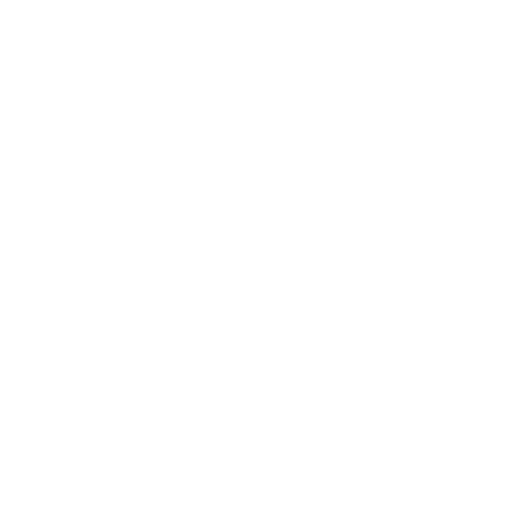
t = 0.00 s
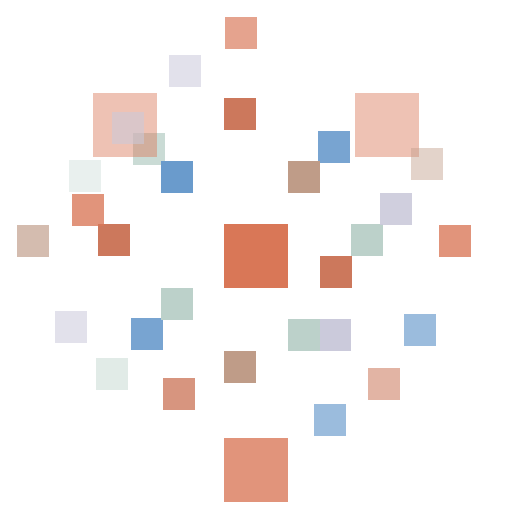
t = 0.57 s
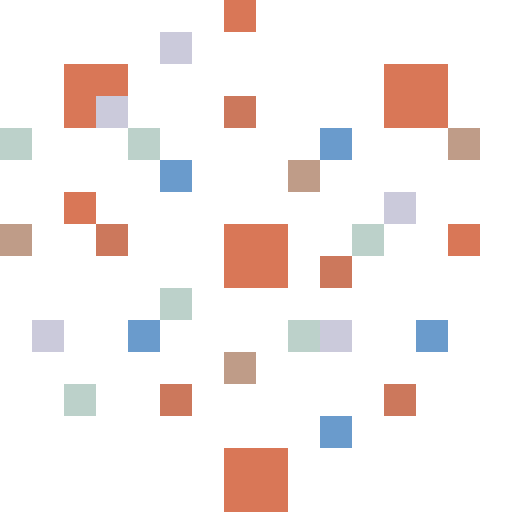
t = 1.16 s
t = 1.74 s: frame unchanged from t = 1.16 s, image omitted
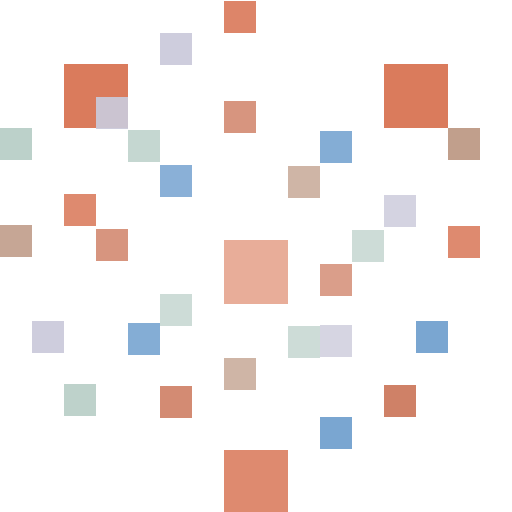
t = 2.31 s
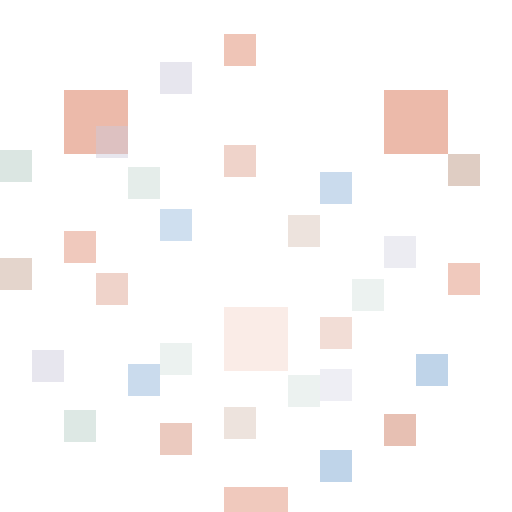
t = 2.84 s

The animated SVG that drew these frames (rendered in a browser with its animation timeline set to each time). Animation: 64 SMIL elements (animate=32,animateTransform=32); one cycle of 3.45 s, repeats indefinitely.

<svg xmlns="http://www.w3.org/2000/svg" viewBox="0 0 16 16" width="512" height="512" shape-rendering="crispEdges" role="img" aria-label="POPR pixel confetti bursting outward and drifting down">
  <rect x="7" y="7" width="2" height="2" fill="#D97757" opacity="0">
    <animate attributeName="opacity" values="0;1;1;0" keyTimes="0;0.12;0.62;1"
             dur="3.0s" begin="0.0s" repeatCount="indefinite"/>
    <animateTransform attributeName="transform" type="translate" additive="sum"
             values="0.00,0.00; 0,0; 0,0; 0,4.00"
             keyTimes="0;0.18;0.62;1" calcMode="spline"
             keySplines="0.2 0.9 0.3 1; 0 0 1 1; 0.5 0 0.9 0.6"
             dur="3.0s" begin="0.0s" repeatCount="indefinite"/>
  </rect>
  <rect x="7" y="3" width="1" height="1" fill="#CC785C" opacity="0">
    <animate attributeName="opacity" values="0;1;1;0" keyTimes="0;0.12;0.62;1"
             dur="3.0s" begin="0.205s" repeatCount="indefinite"/>
    <animateTransform attributeName="transform" type="translate" additive="sum"
             values="0.50,4.50; 0,0; 0,0; 0,4.00"
             keyTimes="0;0.18;0.62;1" calcMode="spline"
             keySplines="0.2 0.9 0.3 1; 0 0 1 1; 0.5 0 0.9 0.6"
             dur="3.0s" begin="0.205s" repeatCount="indefinite"/>
  </rect>
  <rect x="10" y="4" width="1" height="1" fill="#6A9BCC" opacity="0">
    <animate attributeName="opacity" values="0;1;1;0" keyTimes="0;0.12;0.62;1"
             dur="3.0s" begin="0.245s" repeatCount="indefinite"/>
    <animateTransform attributeName="transform" type="translate" additive="sum"
             values="-2.50,3.50; 0,0; 0,0; 0,4.00"
             keyTimes="0;0.18;0.62;1" calcMode="spline"
             keySplines="0.2 0.9 0.3 1; 0 0 1 1; 0.5 0 0.9 0.6"
             dur="3.0s" begin="0.245s" repeatCount="indefinite"/>
  </rect>
  <rect x="11" y="7" width="1" height="1" fill="#BCD1CA" opacity="0">
    <animate attributeName="opacity" values="0;1;1;0" keyTimes="0;0.12;0.62;1"
             dur="3.0s" begin="0.164s" repeatCount="indefinite"/>
    <animateTransform attributeName="transform" type="translate" additive="sum"
             values="-3.50,0.50; 0,0; 0,0; 0,4.00"
             keyTimes="0;0.18;0.62;1" calcMode="spline"
             keySplines="0.2 0.9 0.3 1; 0 0 1 1; 0.5 0 0.9 0.6"
             dur="3.0s" begin="0.164s" repeatCount="indefinite"/>
  </rect>
  <rect x="10" y="10" width="1" height="1" fill="#CBCADB" opacity="0">
    <animate attributeName="opacity" values="0;1;1;0" keyTimes="0;0.12;0.62;1"
             dur="3.0s" begin="0.205s" repeatCount="indefinite"/>
    <animateTransform attributeName="transform" type="translate" additive="sum"
             values="-2.50,-2.50; 0,0; 0,0; 0,4.00"
             keyTimes="0;0.18;0.62;1" calcMode="spline"
             keySplines="0.2 0.9 0.3 1; 0 0 1 1; 0.5 0 0.9 0.6"
             dur="3.0s" begin="0.205s" repeatCount="indefinite"/>
  </rect>
  <rect x="7" y="11" width="1" height="1" fill="#BF9C88" opacity="0">
    <animate attributeName="opacity" values="0;1;1;0" keyTimes="0;0.12;0.62;1"
             dur="3.0s" begin="0.164s" repeatCount="indefinite"/>
    <animateTransform attributeName="transform" type="translate" additive="sum"
             values="0.50,-3.50; 0,0; 0,0; 0,4.00"
             keyTimes="0;0.18;0.62;1" calcMode="spline"
             keySplines="0.2 0.9 0.3 1; 0 0 1 1; 0.5 0 0.9 0.6"
             dur="3.0s" begin="0.164s" repeatCount="indefinite"/>
  </rect>
  <rect x="4" y="10" width="1" height="1" fill="#6A9BCC" opacity="0">
    <animate attributeName="opacity" values="0;1;1;0" keyTimes="0;0.12;0.62;1"
             dur="3.0s" begin="0.245s" repeatCount="indefinite"/>
    <animateTransform attributeName="transform" type="translate" additive="sum"
             values="3.50,-2.50; 0,0; 0,0; 0,4.00"
             keyTimes="0;0.18;0.62;1" calcMode="spline"
             keySplines="0.2 0.9 0.3 1; 0 0 1 1; 0.5 0 0.9 0.6"
             dur="3.0s" begin="0.245s" repeatCount="indefinite"/>
  </rect>
  <rect x="3" y="7" width="1" height="1" fill="#CC785C" opacity="0">
    <animate attributeName="opacity" values="0;1;1;0" keyTimes="0;0.12;0.62;1"
             dur="3.0s" begin="0.205s" repeatCount="indefinite"/>
    <animateTransform attributeName="transform" type="translate" additive="sum"
             values="4.50,0.50; 0,0; 0,0; 0,4.00"
             keyTimes="0;0.18;0.62;1" calcMode="spline"
             keySplines="0.2 0.9 0.3 1; 0 0 1 1; 0.5 0 0.9 0.6"
             dur="3.0s" begin="0.205s" repeatCount="indefinite"/>
  </rect>
  <rect x="4" y="4" width="1" height="1" fill="#BCD1CA" opacity="0">
    <animate attributeName="opacity" values="0;1;1;0" keyTimes="0;0.12;0.62;1"
             dur="3.0s" begin="0.286s" repeatCount="indefinite"/>
    <animateTransform attributeName="transform" type="translate" additive="sum"
             values="3.50,3.50; 0,0; 0,0; 0,4.00"
             keyTimes="0;0.18;0.62;1" calcMode="spline"
             keySplines="0.2 0.9 0.3 1; 0 0 1 1; 0.5 0 0.9 0.6"
             dur="3.0s" begin="0.286s" repeatCount="indefinite"/>
  </rect>
  <rect x="7" y="0" width="1" height="1" fill="#D97757" opacity="0">
    <animate attributeName="opacity" values="0;1;1;0" keyTimes="0;0.12;0.62;1"
             dur="3.0s" begin="0.327s" repeatCount="indefinite"/>
    <animateTransform attributeName="transform" type="translate" additive="sum"
             values="0.50,7.50; 0,0; 0,0; 0,4.00"
             keyTimes="0;0.18;0.62;1" calcMode="spline"
             keySplines="0.2 0.9 0.3 1; 0 0 1 1; 0.5 0 0.9 0.6"
             dur="3.0s" begin="0.327s" repeatCount="indefinite"/>
  </rect>
  <rect x="12" y="2" width="2" height="2" fill="#D97757" opacity="0">
    <animate attributeName="opacity" values="0;1;1;0" keyTimes="0;0.12;0.62;1"
             dur="3.0s" begin="0.409s" repeatCount="indefinite"/>
    <animateTransform attributeName="transform" type="translate" additive="sum"
             values="-5.00,5.00; 0,0; 0,0; 0,4.00"
             keyTimes="0;0.18;0.62;1" calcMode="spline"
             keySplines="0.2 0.9 0.3 1; 0 0 1 1; 0.5 0 0.9 0.6"
             dur="3.0s" begin="0.409s" repeatCount="indefinite"/>
  </rect>
  <rect x="14" y="7" width="1" height="1" fill="#D97757" opacity="0">
    <animate attributeName="opacity" values="0;1;1;0" keyTimes="0;0.12;0.62;1"
             dur="3.0s" begin="0.286s" repeatCount="indefinite"/>
    <animateTransform attributeName="transform" type="translate" additive="sum"
             values="-6.50,0.50; 0,0; 0,0; 0,4.00"
             keyTimes="0;0.18;0.62;1" calcMode="spline"
             keySplines="0.2 0.9 0.3 1; 0 0 1 1; 0.5 0 0.9 0.6"
             dur="3.0s" begin="0.286s" repeatCount="indefinite"/>
  </rect>
  <rect x="12" y="12" width="1" height="1" fill="#CC785C" opacity="0">
    <animate attributeName="opacity" values="0;1;1;0" keyTimes="0;0.12;0.62;1"
             dur="3.0s" begin="0.368s" repeatCount="indefinite"/>
    <animateTransform attributeName="transform" type="translate" additive="sum"
             values="-4.50,-4.50; 0,0; 0,0; 0,4.00"
             keyTimes="0;0.18;0.62;1" calcMode="spline"
             keySplines="0.2 0.9 0.3 1; 0 0 1 1; 0.5 0 0.9 0.6"
             dur="3.0s" begin="0.368s" repeatCount="indefinite"/>
  </rect>
  <rect x="7" y="14" width="2" height="2" fill="#D97757" opacity="0">
    <animate attributeName="opacity" values="0;1;1;0" keyTimes="0;0.12;0.62;1"
             dur="3.0s" begin="0.286s" repeatCount="indefinite"/>
    <animateTransform attributeName="transform" type="translate" additive="sum"
             values="0.00,-7.00; 0,0; 0,0; 0,4.00"
             keyTimes="0;0.18;0.62;1" calcMode="spline"
             keySplines="0.2 0.9 0.3 1; 0 0 1 1; 0.5 0 0.9 0.6"
             dur="3.0s" begin="0.286s" repeatCount="indefinite"/>
  </rect>
  <rect x="2" y="12" width="1" height="1" fill="#BCD1CA" opacity="0">
    <animate attributeName="opacity" values="0;1;1;0" keyTimes="0;0.12;0.62;1"
             dur="3.0s" begin="0.409s" repeatCount="indefinite"/>
    <animateTransform attributeName="transform" type="translate" additive="sum"
             values="5.50,-4.50; 0,0; 0,0; 0,4.00"
             keyTimes="0;0.18;0.62;1" calcMode="spline"
             keySplines="0.2 0.9 0.3 1; 0 0 1 1; 0.5 0 0.9 0.6"
             dur="3.0s" begin="0.409s" repeatCount="indefinite"/>
  </rect>
  <rect x="0" y="7" width="1" height="1" fill="#BF9C88" opacity="0">
    <animate attributeName="opacity" values="0;1;1;0" keyTimes="0;0.12;0.62;1"
             dur="3.0s" begin="0.327s" repeatCount="indefinite"/>
    <animateTransform attributeName="transform" type="translate" additive="sum"
             values="7.50,0.50; 0,0; 0,0; 0,4.00"
             keyTimes="0;0.18;0.62;1" calcMode="spline"
             keySplines="0.2 0.9 0.3 1; 0 0 1 1; 0.5 0 0.9 0.6"
             dur="3.0s" begin="0.327s" repeatCount="indefinite"/>
  </rect>
  <rect x="2" y="2" width="2" height="2" fill="#D97757" opacity="0">
    <animate attributeName="opacity" values="0;1;1;0" keyTimes="0;0.12;0.62;1"
             dur="3.0s" begin="0.409s" repeatCount="indefinite"/>
    <animateTransform attributeName="transform" type="translate" additive="sum"
             values="5.00,5.00; 0,0; 0,0; 0,4.00"
             keyTimes="0;0.18;0.62;1" calcMode="spline"
             keySplines="0.2 0.9 0.3 1; 0 0 1 1; 0.5 0 0.9 0.6"
             dur="3.0s" begin="0.409s" repeatCount="indefinite"/>
  </rect>
  <rect x="5" y="1" width="1" height="1" fill="#CBCADB" opacity="0">
    <animate attributeName="opacity" values="0;1;1;0" keyTimes="0;0.12;0.62;1"
             dur="3.0s" begin="0.368s" repeatCount="indefinite"/>
    <animateTransform attributeName="transform" type="translate" additive="sum"
             values="2.50,6.50; 0,0; 0,0; 0,4.00"
             keyTimes="0;0.18;0.62;1" calcMode="spline"
             keySplines="0.2 0.9 0.3 1; 0 0 1 1; 0.5 0 0.9 0.6"
             dur="3.0s" begin="0.368s" repeatCount="indefinite"/>
  </rect>
  <rect x="13" y="10" width="1" height="1" fill="#6A9BCC" opacity="0">
    <animate attributeName="opacity" values="0;1;1;0" keyTimes="0;0.12;0.62;1"
             dur="3.0s" begin="0.327s" repeatCount="indefinite"/>
    <animateTransform attributeName="transform" type="translate" additive="sum"
             values="-5.50,-2.50; 0,0; 0,0; 0,4.00"
             keyTimes="0;0.18;0.62;1" calcMode="spline"
             keySplines="0.2 0.9 0.3 1; 0 0 1 1; 0.5 0 0.9 0.6"
             dur="3.0s" begin="0.327s" repeatCount="indefinite"/>
  </rect>
  <rect x="1" y="10" width="1" height="1" fill="#CBCADB" opacity="0">
    <animate attributeName="opacity" values="0;1;1;0" keyTimes="0;0.12;0.62;1"
             dur="3.0s" begin="0.368s" repeatCount="indefinite"/>
    <animateTransform attributeName="transform" type="translate" additive="sum"
             values="6.50,-2.50; 0,0; 0,0; 0,4.00"
             keyTimes="0;0.18;0.62;1" calcMode="spline"
             keySplines="0.2 0.9 0.3 1; 0 0 1 1; 0.5 0 0.9 0.6"
             dur="3.0s" begin="0.368s" repeatCount="indefinite"/>
  </rect>
  <rect x="10" y="13" width="1" height="1" fill="#6A9BCC" opacity="0">
    <animate attributeName="opacity" values="0;1;1;0" keyTimes="0;0.12;0.62;1"
             dur="3.0s" begin="0.327s" repeatCount="indefinite"/>
    <animateTransform attributeName="transform" type="translate" additive="sum"
             values="-2.50,-5.50; 0,0; 0,0; 0,4.00"
             keyTimes="0;0.18;0.62;1" calcMode="spline"
             keySplines="0.2 0.9 0.3 1; 0 0 1 1; 0.5 0 0.9 0.6"
             dur="3.0s" begin="0.327s" repeatCount="indefinite"/>
  </rect>
  <rect x="14" y="4" width="1" height="1" fill="#BF9C88" opacity="0">
    <animate attributeName="opacity" values="0;1;1;0" keyTimes="0;0.12;0.62;1"
             dur="3.0s" begin="0.409s" repeatCount="indefinite"/>
    <animateTransform attributeName="transform" type="translate" additive="sum"
             values="-6.50,3.50; 0,0; 0,0; 0,4.00"
             keyTimes="0;0.18;0.62;1" calcMode="spline"
             keySplines="0.2 0.9 0.3 1; 0 0 1 1; 0.5 0 0.9 0.6"
             dur="3.0s" begin="0.409s" repeatCount="indefinite"/>
  </rect>
  <rect x="0" y="4" width="1" height="1" fill="#BCD1CA" opacity="0">
    <animate attributeName="opacity" values="0;1;1;0" keyTimes="0;0.12;0.62;1"
             dur="3.0s" begin="0.45s" repeatCount="indefinite"/>
    <animateTransform attributeName="transform" type="translate" additive="sum"
             values="7.50,3.50; 0,0; 0,0; 0,4.00"
             keyTimes="0;0.18;0.62;1" calcMode="spline"
             keySplines="0.2 0.9 0.3 1; 0 0 1 1; 0.5 0 0.9 0.6"
             dur="3.0s" begin="0.45s" repeatCount="indefinite"/>
  </rect>
  <rect x="9" y="5" width="1" height="1" fill="#BF9C88" opacity="0">
    <animate attributeName="opacity" values="0;1;1;0" keyTimes="0;0.12;0.62;1"
             dur="3.0s" begin="0.164s" repeatCount="indefinite"/>
    <animateTransform attributeName="transform" type="translate" additive="sum"
             values="-1.50,2.50; 0,0; 0,0; 0,4.00"
             keyTimes="0;0.18;0.62;1" calcMode="spline"
             keySplines="0.2 0.9 0.3 1; 0 0 1 1; 0.5 0 0.9 0.6"
             dur="3.0s" begin="0.164s" repeatCount="indefinite"/>
  </rect>
  <rect x="5" y="9" width="1" height="1" fill="#BCD1CA" opacity="0">
    <animate attributeName="opacity" values="0;1;1;0" keyTimes="0;0.12;0.62;1"
             dur="3.0s" begin="0.164s" repeatCount="indefinite"/>
    <animateTransform attributeName="transform" type="translate" additive="sum"
             values="2.50,-1.50; 0,0; 0,0; 0,4.00"
             keyTimes="0;0.18;0.62;1" calcMode="spline"
             keySplines="0.2 0.9 0.3 1; 0 0 1 1; 0.5 0 0.9 0.6"
             dur="3.0s" begin="0.164s" repeatCount="indefinite"/>
  </rect>
  <rect x="5" y="5" width="1" height="1" fill="#6A9BCC" opacity="0">
    <animate attributeName="opacity" values="0;1;1;0" keyTimes="0;0.12;0.62;1"
             dur="3.0s" begin="0.205s" repeatCount="indefinite"/>
    <animateTransform attributeName="transform" type="translate" additive="sum"
             values="2.50,2.50; 0,0; 0,0; 0,4.00"
             keyTimes="0;0.18;0.62;1" calcMode="spline"
             keySplines="0.2 0.9 0.3 1; 0 0 1 1; 0.5 0 0.9 0.6"
             dur="3.0s" begin="0.205s" repeatCount="indefinite"/>
  </rect>
  <rect x="10" y="8" width="1" height="1" fill="#CC785C" opacity="0">
    <animate attributeName="opacity" values="0;1;1;0" keyTimes="0;0.12;0.62;1"
             dur="3.0s" begin="0.123s" repeatCount="indefinite"/>
    <animateTransform attributeName="transform" type="translate" additive="sum"
             values="-2.50,-0.50; 0,0; 0,0; 0,4.00"
             keyTimes="0;0.18;0.62;1" calcMode="spline"
             keySplines="0.2 0.9 0.3 1; 0 0 1 1; 0.5 0 0.9 0.6"
             dur="3.0s" begin="0.123s" repeatCount="indefinite"/>
  </rect>
  <rect x="12" y="6" width="1" height="1" fill="#CBCADB" opacity="0">
    <animate attributeName="opacity" values="0;1;1;0" keyTimes="0;0.12;0.62;1"
             dur="3.0s" begin="0.245s" repeatCount="indefinite"/>
    <animateTransform attributeName="transform" type="translate" additive="sum"
             values="-4.50,1.50; 0,0; 0,0; 0,4.00"
             keyTimes="0;0.18;0.62;1" calcMode="spline"
             keySplines="0.2 0.9 0.3 1; 0 0 1 1; 0.5 0 0.9 0.6"
             dur="3.0s" begin="0.245s" repeatCount="indefinite"/>
  </rect>
  <rect x="2" y="6" width="1" height="1" fill="#D97757" opacity="0">
    <animate attributeName="opacity" values="0;1;1;0" keyTimes="0;0.12;0.62;1"
             dur="3.0s" begin="0.286s" repeatCount="indefinite"/>
    <animateTransform attributeName="transform" type="translate" additive="sum"
             values="5.50,1.50; 0,0; 0,0; 0,4.00"
             keyTimes="0;0.18;0.62;1" calcMode="spline"
             keySplines="0.2 0.9 0.3 1; 0 0 1 1; 0.5 0 0.9 0.6"
             dur="3.0s" begin="0.286s" repeatCount="indefinite"/>
  </rect>
  <rect x="5" y="12" width="1" height="1" fill="#CC785C" opacity="0">
    <animate attributeName="opacity" values="0;1;1;0" keyTimes="0;0.12;0.62;1"
             dur="3.0s" begin="0.286s" repeatCount="indefinite"/>
    <animateTransform attributeName="transform" type="translate" additive="sum"
             values="2.50,-4.50; 0,0; 0,0; 0,4.00"
             keyTimes="0;0.18;0.62;1" calcMode="spline"
             keySplines="0.2 0.9 0.3 1; 0 0 1 1; 0.5 0 0.9 0.6"
             dur="3.0s" begin="0.286s" repeatCount="indefinite"/>
  </rect>
  <rect x="9" y="10" width="1" height="1" fill="#BCD1CA" opacity="0">
    <animate attributeName="opacity" values="0;1;1;0" keyTimes="0;0.12;0.62;1"
             dur="3.0s" begin="0.164s" repeatCount="indefinite"/>
    <animateTransform attributeName="transform" type="translate" additive="sum"
             values="-1.50,-2.50; 0,0; 0,0; 0,4.00"
             keyTimes="0;0.18;0.62;1" calcMode="spline"
             keySplines="0.2 0.9 0.3 1; 0 0 1 1; 0.5 0 0.9 0.6"
             dur="3.0s" begin="0.164s" repeatCount="indefinite"/>
  </rect>
  <rect x="3" y="3" width="1" height="1" fill="#CBCADB" opacity="0">
    <animate attributeName="opacity" values="0;1;1;0" keyTimes="0;0.12;0.62;1"
             dur="3.0s" begin="0.368s" repeatCount="indefinite"/>
    <animateTransform attributeName="transform" type="translate" additive="sum"
             values="4.50,4.50; 0,0; 0,0; 0,4.00"
             keyTimes="0;0.18;0.62;1" calcMode="spline"
             keySplines="0.2 0.9 0.3 1; 0 0 1 1; 0.5 0 0.9 0.6"
             dur="3.0s" begin="0.368s" repeatCount="indefinite"/>
  </rect>
</svg>
